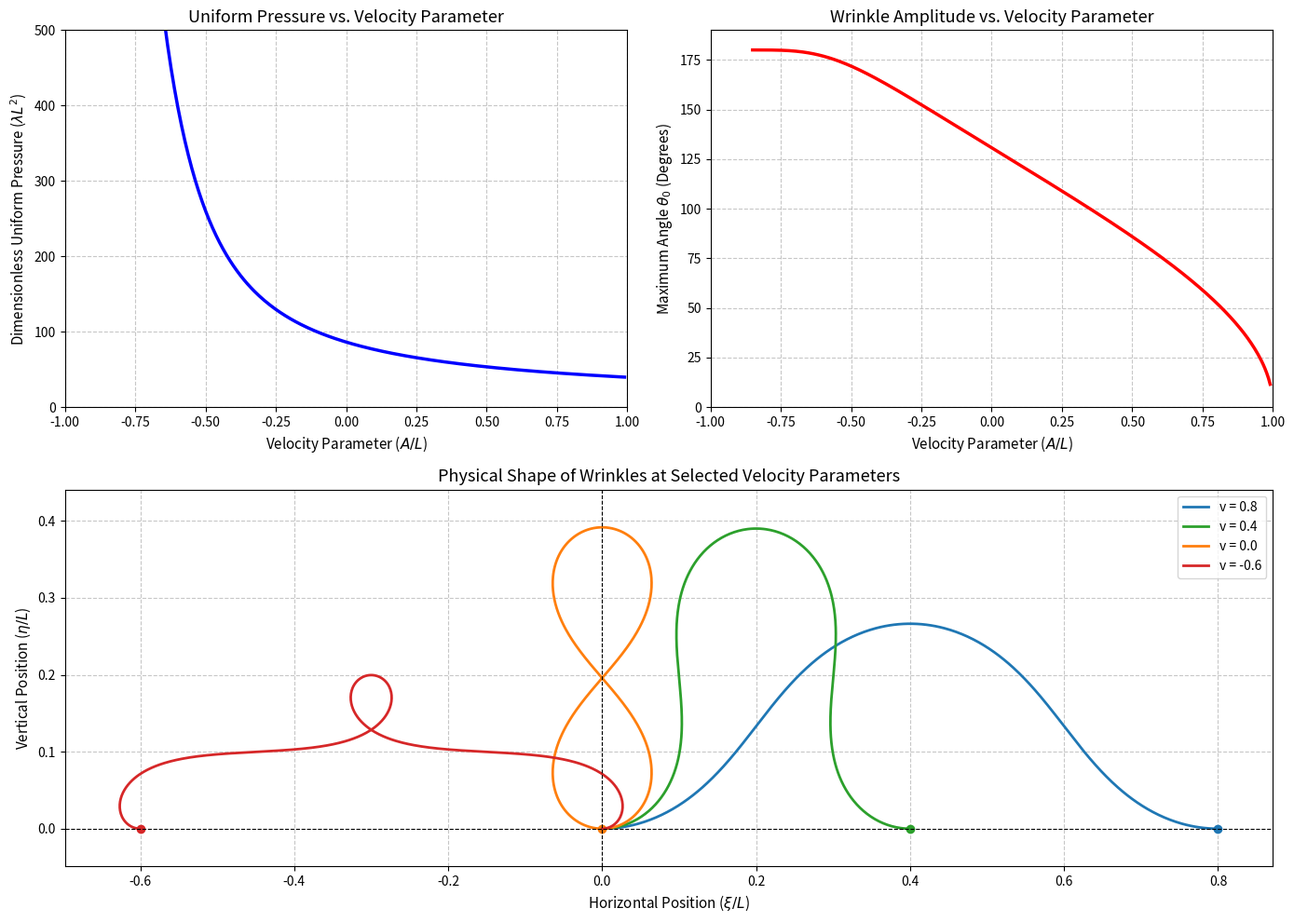

Here is the Python script that generated this plot:
import numpy as np
import matplotlib.pyplot as plt
from scipy.special import ellipk, ellipe
from scipy.optimize import root_scalar
from scipy.integrate import solve_ivp

# ==========================================
# 1. THE MATHEMATICAL SOLVER
# ==========================================
def get_elastica_parameters(v):
    """
    Computes uniform pressure and wrinkle amplitude for a given velocity 
    parameter v = A/L. Includes precision safeguards.
    """
    def objective(m, v_target):
        return (2.0 * ellipe(m) / ellipk(m)) - 1.0 - v_target
        
    try:
        # Bracket extended to the absolute limit of float64 stability
        solution = root_scalar(objective, args=(v,), bracket=[1e-8, 1.0 - 1e-14], method='brentq')
        m_root = solution.root
        
        uniform_pressure = 16.0 * (ellipk(m_root)**2)
        theta_0_rad = 2.0 * np.arcsin(np.sqrt(m_root))
        
        return uniform_pressure, np.degrees(theta_0_rad), theta_0_rad
    except ValueError:
        # If machine precision is exceeded, return Not-a-Number (NaN)
        return np.nan, np.nan, np.nan

# ==========================================
# 2. SPATIAL ODE SYSTEM
# ==========================================
def elastica_kinematics(s_bar, state, uniform_pressure):
    """System of 4 first-order ODEs mapping the geometry."""
    theta, omega_bar, x_bar, y_bar = state
    
    dtheta_ds = omega_bar
    domega_ds = -uniform_pressure * np.sin(theta)
    dx_ds = np.cos(theta)
    dy_ds = np.sin(theta)
    
    return [dtheta_ds, domega_ds, dx_ds, dy_ds]

# ==========================================
# 3. FIGURE LAYOUT & EXECUTION
# ==========================================
fig = plt.figure(figsize=(14, 10))
gs = fig.add_gridspec(2, 2)
ax1 = fig.add_subplot(gs[0, 0]) 
ax2 = fig.add_subplot(gs[0, 1]) 
ax3 = fig.add_subplot(gs[1, :]) 

# --- Panel 1 & 2: Parameter Sweeps ---
# Array restricted to evaluable machine limits [-0.85, 0.99]
v_array = np.linspace(-0.85, 0.99, 300)
pressure_array = np.zeros_like(v_array)
amplitude_array = np.zeros_like(v_array)

for i, v in enumerate(v_array):
    p_val, amp_deg, _ = get_elastica_parameters(v)
    pressure_array[i] = p_val
    amplitude_array[i] = amp_deg

# Plot Uniform Pressure
ax1.plot(v_array, pressure_array, 'b-', linewidth=2.5)
ax1.set_title('Uniform Pressure vs. Velocity Parameter', fontsize=13)
ax1.set_xlabel('Velocity Parameter ($A/L$)', fontsize=11)
ax1.set_ylabel('Dimensionless Uniform Pressure ($\lambda L^2$)', fontsize=11)
ax1.set_xlim(-1, 1)
ax1.set_ylim(0, 500)
ax1.grid(True, linestyle='--', alpha=0.7)

# Plot Wrinkle Amplitude
ax2.plot(v_array, amplitude_array, 'r-', linewidth=2.5)
ax2.set_title('Wrinkle Amplitude vs. Velocity Parameter', fontsize=13)
ax2.set_xlabel('Velocity Parameter ($A/L$)', fontsize=11)
ax2.set_ylabel('Maximum Angle $\\theta_0$ (Degrees)', fontsize=11)
ax2.set_xlim(-1, 1)
ax2.set_ylim(0, 190)
ax2.grid(True, linestyle='--', alpha=0.7)

# --- Panel 3: Physical Spatial Shapes ---
# Defined strict limits within machine precision capacity
sample_velocities = [0.8, 0.4, 0.0, -0.6]
colors = ['#1f77b4', '#2ca02c', '#ff7f0e', '#d62728']

for v, color in zip(sample_velocities, colors):
    p_val, _, theta_0_rad = get_elastica_parameters(v)
    
    if np.isnan(p_val):
        continue # Skip if precision exceeded
        
    omega_0 = np.sqrt(2.0 * p_val * (1.0 - np.cos(theta_0_rad)))
    init_state = [0.0, omega_0, 0.0, 0.0]
    
    sol = solve_ivp(elastica_kinematics, [0, 1], init_state, args=(p_val,), 
                    t_eval=np.linspace(0, 1, 500), method='RK45', rtol=1e-8, atol=1e-8)
    
    ax3.plot(sol.y[2], sol.y[3], color=color, linewidth=2, label=f'v = {v}')
    ax3.plot(sol.y[2][-1], sol.y[3][-1], marker='o', color=color) 

ax3.set_title('Physical Shape of Wrinkles at Selected Velocity Parameters', fontsize=13)
ax3.set_xlabel('Horizontal Position ($\\xi/L$)', fontsize=11)
ax3.set_ylabel('Vertical Position ($\eta/L$)', fontsize=11)
ax3.axhline(0, color='black', linewidth=0.8, linestyle='--')
ax3.axvline(0, color='black', linewidth=0.8, linestyle='--')
ax3.legend(loc='upper right', fontsize=10)
ax3.grid(True, linestyle='--', alpha=0.7)
ax3.axis('equal') 

plt.tight_layout()
plt.show()
